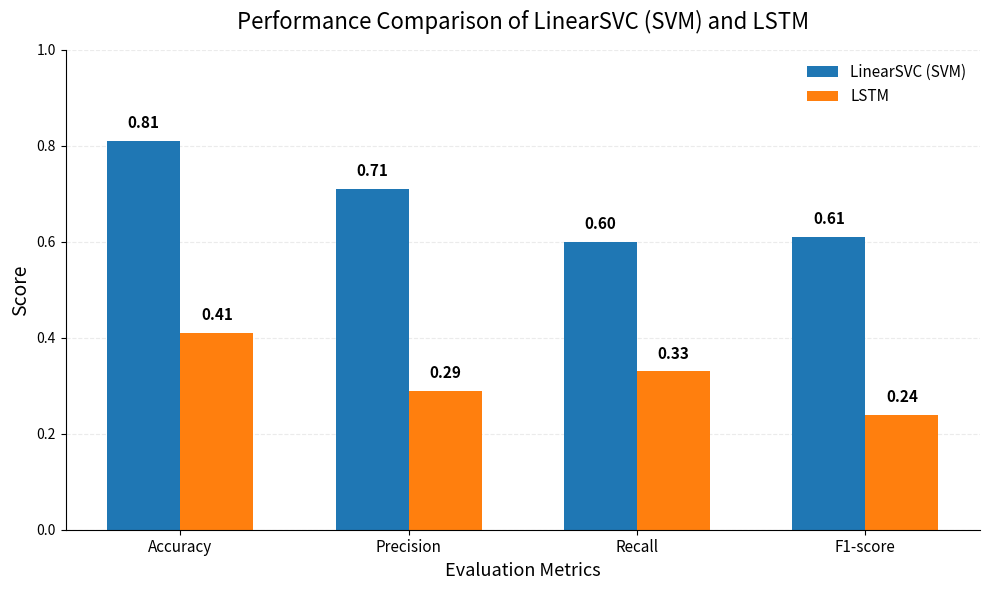

The matplotlib source for this figure:
# import matplotlib.pyplot as plt

# # Your actual model evaluation results
# metrics = {
#     "Accuracy": 90.15,
#     "Precision": 92.61,
#     "Recall": 88.52,
#     "F1-score": 90.52
# }

# # Create figure
# plt.figure(figsize=(10, 6))

# # Create bar chart
# bars = plt.bar(
#     metrics.keys(),
#     metrics.values(),
#     width=0.58
# )

# # Title and axis labels
# plt.title(
#     "Performance Evaluation of the Random Forest Model",
#     fontsize=16,
#     fontweight="bold"
# )

# plt.ylabel("Score (%)", fontsize=12)
# plt.ylim(0, 100)

# # Grid
# plt.grid(
#     axis="y",
#     linestyle="--",
#     alpha=0.35
# )

# plt.gca().set_axisbelow(True)

# # Add percentage values above bars
# for bar, value in zip(bars, metrics.values()):
#     plt.text(
#         bar.get_x() + bar.get_width() / 2,
#         value + 1.2,
#         f"{value:.2f}%",
#         ha="center",
#         va="bottom",
#         fontsize=11,
#         fontweight="bold"
#     )

# # Subtitle / experiment information
# plt.figtext(
#     0.5,
#     0.01,
#     "Random Forest | 20 lexical URL features | Held-out test set",
#     ha="center",
#     fontsize=9
# )

# # Adjust layout
# plt.tight_layout(rect=[0, 0.04, 1, 1])

# # Save the figure
# plt.savefig(
#     "phishing_url_detection_metrics.png",
#     dpi=300,
#     bbox_inches="tight"
# )

# # Save research-paper PDF
# plt.savefig(
#     "phishing_url_detection_metrics.pdf",
#     bbox_inches="tight"
# )

# # Save vector SVG
# plt.savefig(
#     "phishing_url_detection_metrics.svg",
#     bbox_inches="tight"
# )

# # Display
# plt.show() 
import matplotlib.pyplot as plt
import numpy as np

# Metrics
metrics = ["Accuracy", "Precision", "Recall", "F1-score"]

# Values from the graph
linear_svc = [0.81, 0.71, 0.60, 0.61]
lstm = [0.41, 0.29, 0.33, 0.24]

# X-axis positions
x = np.arange(len(metrics))

# Width of each bar
width = 0.32

# Create figure
plt.figure(figsize=(10, 6))

# Create bars
bars1 = plt.bar(
    x - width / 2,
    linear_svc,
    width,
    label="LinearSVC (SVM)"
)

bars2 = plt.bar(
    x + width / 2,
    lstm,
    width,
    label="LSTM"
)

# Labels
plt.ylabel("Score", fontsize=14)
plt.xlabel("Evaluation Metrics", fontsize=13)

# Title
plt.title(
    "Performance Comparison of LinearSVC (SVM) and LSTM",
    fontsize=16,
    pad=15
)

# X-axis
plt.xticks(x, metrics, fontsize=11)

# Y-axis
plt.ylim(0, 1.0)

# Grid
plt.grid(
    axis="y",
    linestyle="--",
    alpha=0.25
)

plt.gca().set_axisbelow(True)

# Remove top and right borders
plt.gca().spines["top"].set_visible(False)
plt.gca().spines["right"].set_visible(False)

# Add values above bars
for bar in bars1:
    height = bar.get_height()
    plt.text(
        bar.get_x() + bar.get_width() / 2,
        height + 0.02,
        f"{height:.2f}",
        ha="center",
        va="bottom",
        fontsize=11,
        fontweight="bold"
    )

for bar in bars2:
    height = bar.get_height()
    plt.text(
        bar.get_x() + bar.get_width() / 2,
        height + 0.02,
        f"{height:.2f}",
        ha="center",
        va="bottom",
        fontsize=11,
        fontweight="bold"
    )

# Legend
plt.legend(
    loc="upper right",
    fontsize=11,
    frameon=False
)

# Adjust layout
plt.tight_layout()

# Save image
plt.savefig(
    "model_metrics_comparison.png",
    dpi=300,
    bbox_inches="tight"
)

# Save PDF for research paper
plt.savefig(
    "model_metrics_comparison.pdf",
    bbox_inches="tight"
)

# Save SVG
plt.savefig(
    "model_metrics_comparison.svg",
    bbox_inches="tight"
)

# Show graph
plt.show()
